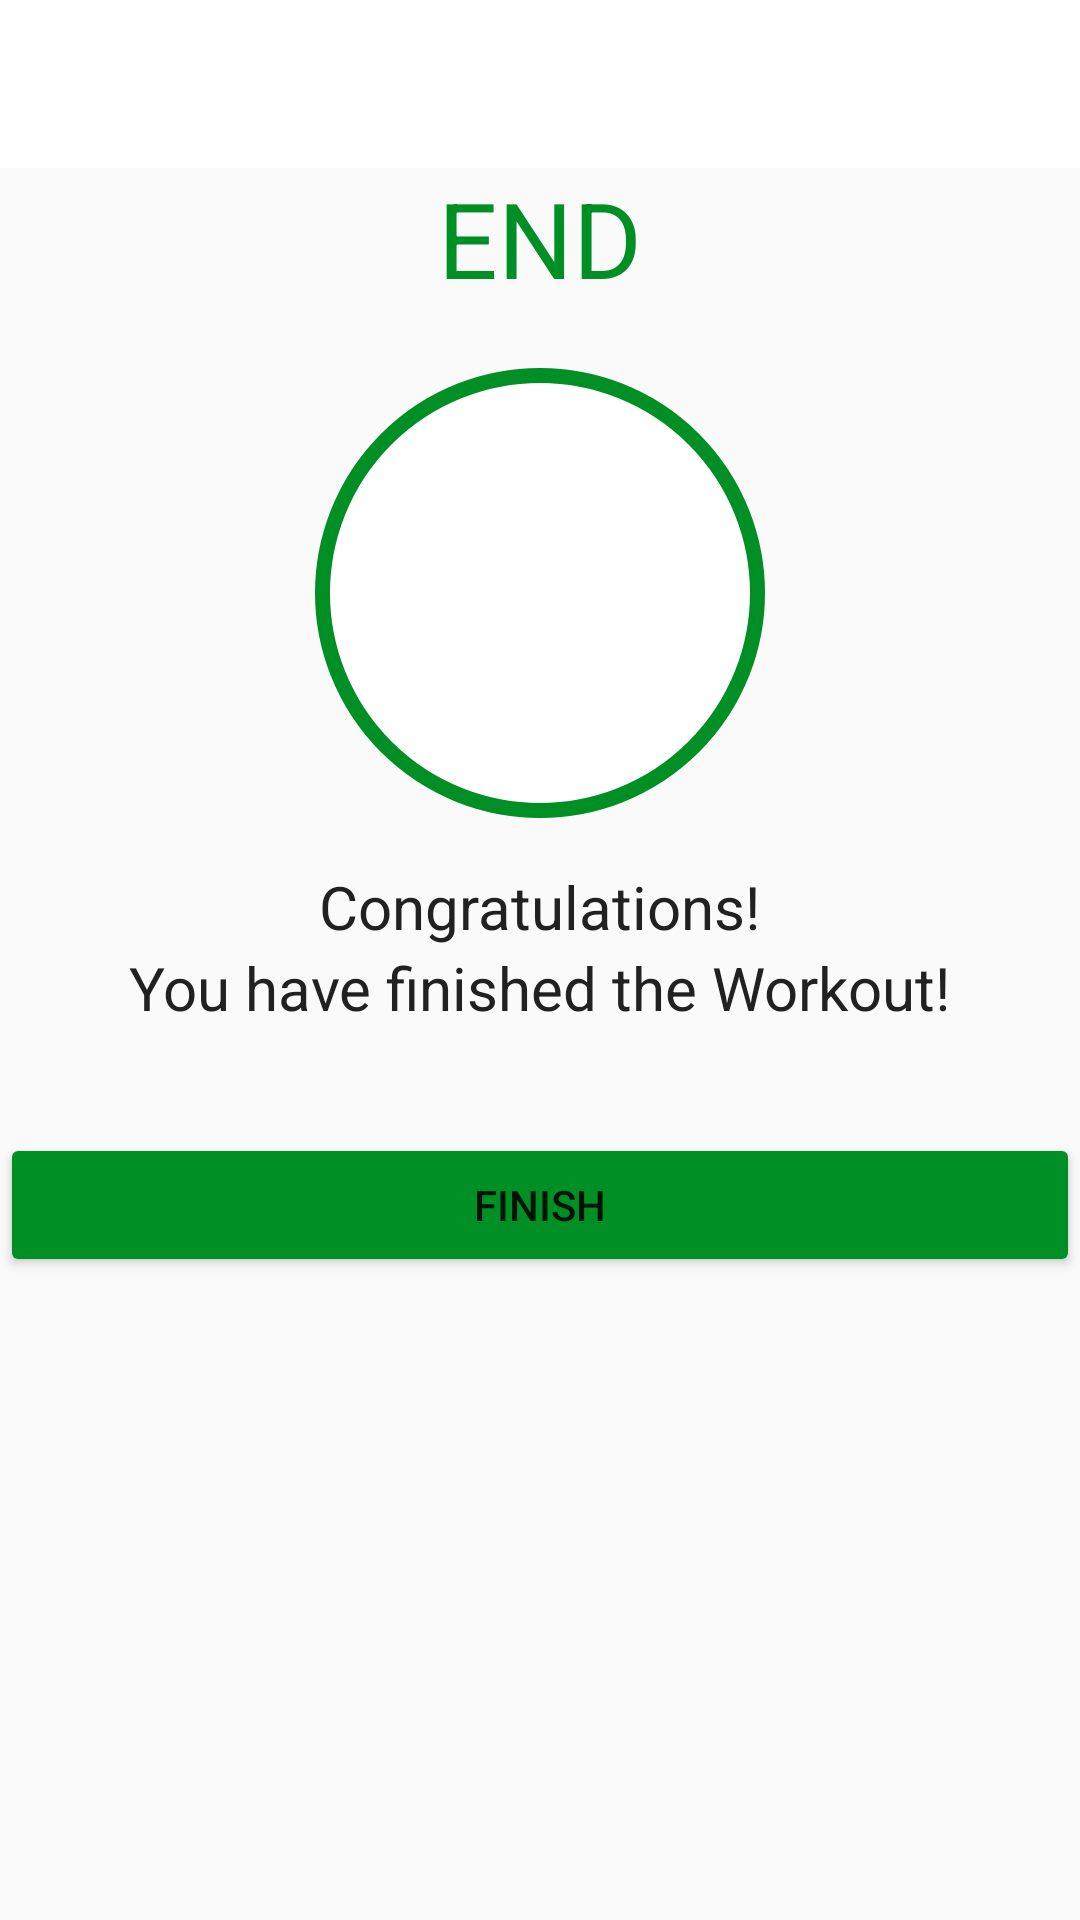

Here is an Android app screen rendered from its layout file. Give the layout XML and the strings, colors and styles it references.
<!-- AndroidManifest.xml: activity theme Theme.AppCompat.Light.NoActionBar -->
<!-- res/layout/activity_finish.xml -->
<?xml version="1.0" encoding="utf-8"?>
<LinearLayout xmlns:android="http://schemas.android.com/apk/res/android"
    xmlns:app="http://schemas.android.com/apk/res-auto"
    xmlns:tools="http://schemas.android.com/tools"
    android:layout_width="match_parent"
    android:layout_height="match_parent"
    android:orientation="vertical"
    android:gravity="center_horizontal"
    tools:context=".FinishActivity">
    <androidx.appcompat.widget.Toolbar
        android:id="@+id/toolbar_finish_activity"
        android:layout_width="match_parent"
        android:layout_height="?android:attr/actionBarSize"
        android:background="#FFFFFF"/>
    <TextView
        android:layout_width="wrap_content"
        android:layout_height="wrap_content"
        android:text="END"
        android:textColor="@color/accent_green"
        android:textSize="35sp"/>

    <LinearLayout
        android:layout_width="150dp"
        android:layout_height="150dp"
        android:layout_marginTop="20dp"
        android:background="@drawable/item_circular_accent_end_border"
        android:gravity="center">
        <ImageView
            android:layout_width="70dp"
            android:layout_height="70dp"
            android:contentDescription="image"
            android:src="@drawable/ic_action_done"/>


    </LinearLayout>
    <TextView
        android:layout_width="wrap_content"
        android:layout_height="wrap_content"
        android:text="Congratulations!"
        android:textSize="20sp"
        android:textColor="#212121"
        android:layout_marginTop="16dp"/>

    <TextView
        android:layout_width="wrap_content"
        android:layout_height="wrap_content"
        android:text="You have finished the Workout!"
        android:textColor="#212121"
        android:textSize="20dp"/>

    <Button
        android:id="@+id/btn_finish"
        android:layout_width="match_parent"
        android:layout_height="wrap_content"
        android:text="FINISH"
        android:layout_marginTop="35dp"

        android:backgroundTint="@color/accent_green"/>


</LinearLayout>
<!-- resources referenced by this layout -->
<resources>
  <color name="accent_green">#008f24</color>
  <!-- drawable item_circular_accent_end_border (drawable) -->
  <?xml version="1.0" encoding="utf-8"?>
  <shape xmlns:android="http://schemas.android.com/apk/res/android"
      android:shape="oval">
  
      <stroke android:color="@color/accent_green"
          android:width="5dp"/>
      <solid android:color="@color/white"/>
  
  </shape>
  <color name="white">#FFFFFFFF</color>
</resources>
